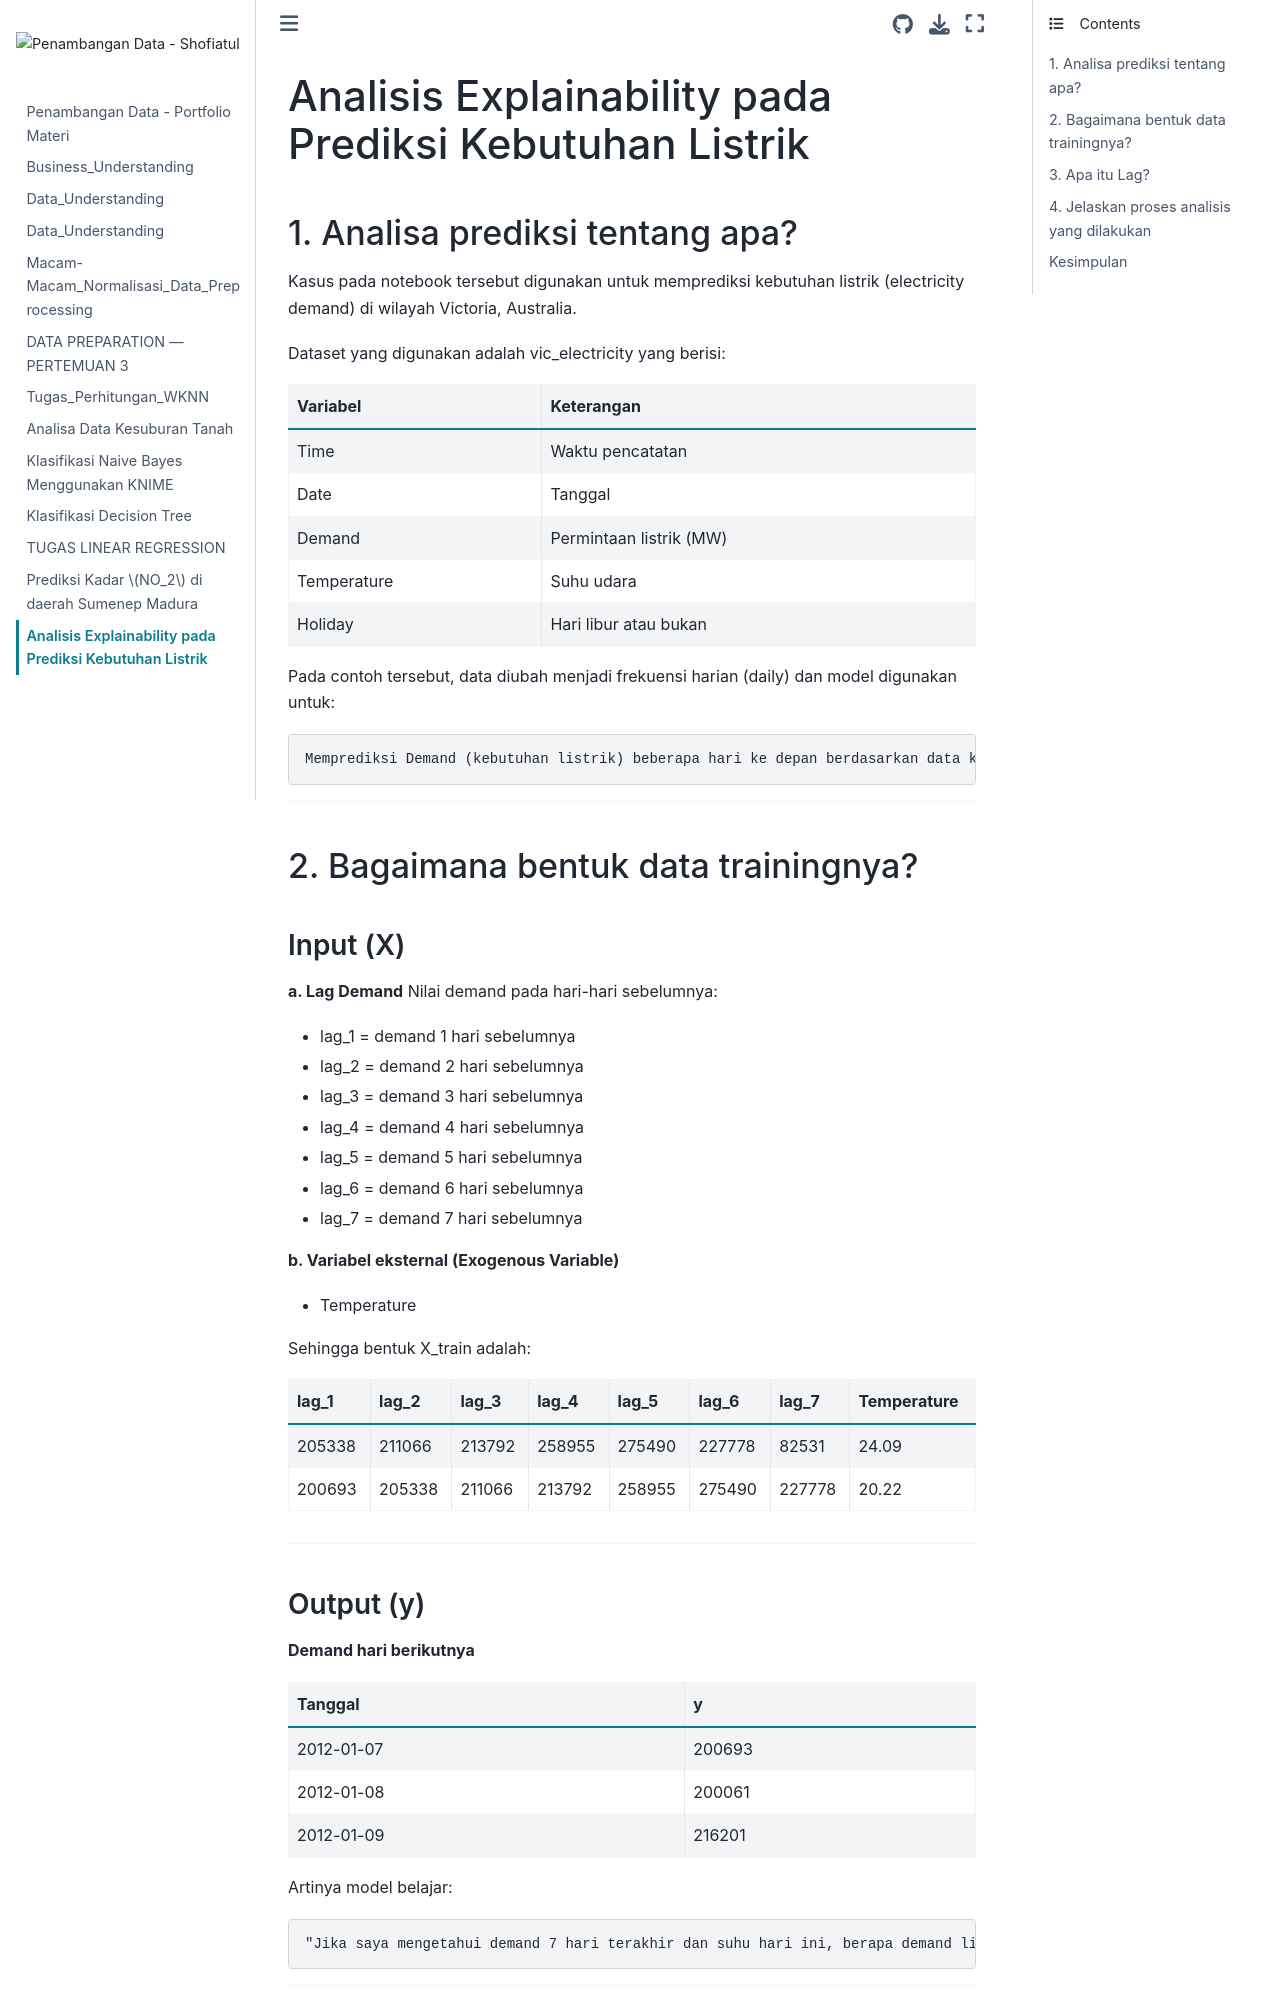

repository: 240-23ShofiatulMahmudah/Pendata · page: Analisis Explainability pada Prediksi Kebutuhan Listrik.html · generator: jekyll

---
title: Analisis Explainability pada Prediksi Kebutuhan Listrik

---

# Analisis Explainability pada Prediksi Kebutuhan Listrik

## 1. Analisa prediksi tentang apa?
Kasus pada notebook tersebut digunakan untuk memprediksi kebutuhan listrik (electricity demand) di wilayah Victoria, Australia.

Dataset yang digunakan adalah vic_electricity yang berisi:

| Variabel    | Keterangan              |
| ----------- | ----------------------- |
| Time        | Waktu pencatatan        |
| Date        | Tanggal                 |
| Demand      | Permintaan listrik (MW) |
| Temperature | Suhu udara              |
| Holiday     | Hari libur atau bukan   |

Pada contoh tersebut, data diubah menjadi frekuensi harian (daily) dan model digunakan untuk:

    Memprediksi Demand (kebutuhan listrik) beberapa hari ke depan berdasarkan data kebutuhan listrik sebelumnya dan suhu udara.
    
---
## 2. Bagaimana bentuk data trainingnya?
